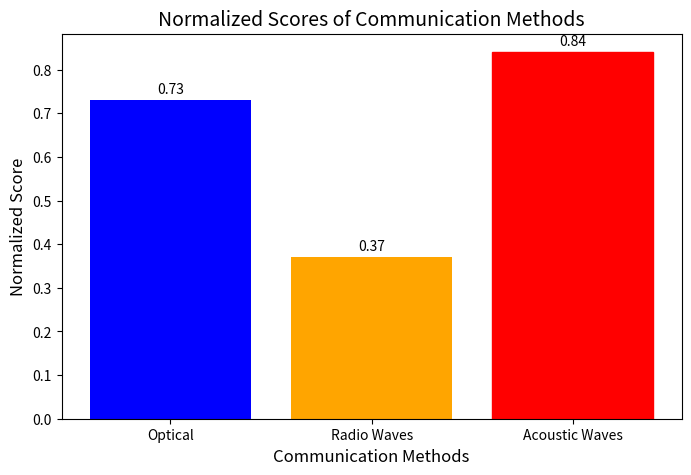

Here is the Python script that generated this plot:
import matplotlib.pyplot as plt
import numpy as np

# Define raw data
data = {
    "Method": ["Optical", "Radio Waves", "Acoustic Waves"],
    "Propagation Speed (normalized)": [1.0, 1.0, 0.005],  # Based on ~3×10⁸ m/s vs 1.5 km/s
    "Security (normalized)": [1.0, 0.2, 0.8],  # Relative scaling
    "Attenuation (normalized)": [0.8, 0.6, 1.0],  # Lower attenuation is better
    "Distance (normalized)": [0.3, 0.1, 1.0],  # Based on ~300 m, ~100 m, >1000 m
}

# Assign higher weight to Distance and moderate weights to Security and Attenuation
weights = [0.1, 0.3, 0.3, 0.3]  # Less weight for Propagation Speed, more for Distance, Security, and Attenuation
methods = data["Method"]
scores = []
keys = list(data.keys())[1:]  # Convert keys to a list and exclude 'Method'

for i in range(len(methods)):
    score = sum(data[key][i] * weight for key, weight in zip(keys, weights))
    scores.append(score)

# Add Acoustic Wave Score
acoustic_wave_score = scores[2]
optic_wave_score=scores[0]
radio_wave_score=scores[1]


# Visualization
fig, ax = plt.subplots(figsize=(8, 5))
bars = ax.bar(methods, scores, color=['blue', 'orange', 'red'])

# Annotate scores
ax.bar_label(bars, labels=[f"{s:.2f}" for s in scores], fontsize=10, padding=3)

# Add labels and title
ax.set_ylabel("Normalized Score", fontsize=12)
ax.set_xlabel("Communication Methods", fontsize=12)
ax.set_title("Normalized Scores of Communication Methods", fontsize=14)

# Highlight acoustic waves
bars[2].set_color('red')  # Acoustic Waves highlighted in red

plt.show()

# Print the score for Acoustic Waves
print(f"Score for Acoustic Waves: {acoustic_wave_score:.2f}")
print(f"Score for Optic Waves: {optic_wave_score:.2f}")
print(f"Score for Radio Waves: {radio_wave_score:.2f}")
